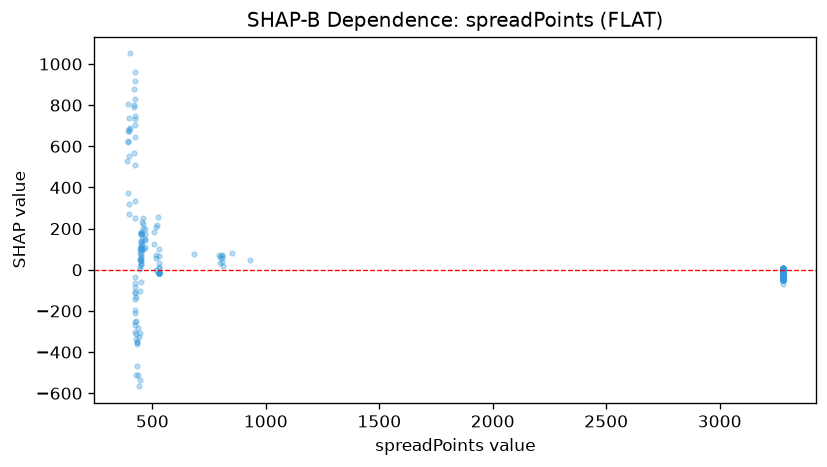

Values plotted in this chart, from the file beside it:
feature_value, shap_value
3280, -6.708
3280, -26.11
3280, -5.507
3280, -43.6
3280, -30.65
3280, -16.88
3280, -34.07
3280, -7.433
3280, -31.84
3280, -27.13
3280, -29.83
3280, -13.64
3280, -10.23
3280, -32.87
3280, -26.05
3280, -14.24
3280, -33.23
3280, -28.17
3280, -30.28
3280, -33.79
3280, -21.27
3280, -21
3280, -20.16
3280, -13.58
3280, -28.41
3280, -22.65
3280, -23.02
3280, -34.22
3280, -17.8
3280, -25.66
3280, -43.66
3280, -67.07
3280, -28.68
3280, -35.2
3280, -35.09
3280, -38.41
3280, -26.66
3280, -37.76
3280, -30.67
3280, -33.8
3280, -17.75
3280, -19.49
3280, -42.83
3280, -36.39
3280, -27.25
3280, -30.88
3280, -15.75
3280, -27.49
3280, -41.68
3280, -35.71
3280, -20.13
3280, -35.45
3280, -12.54
3280, -36.83
3280, -11.06
3280, -19.78
3280, -28.61
3280, -41.12
3280, -30.05
3280, -30.29
... 786 more rows
